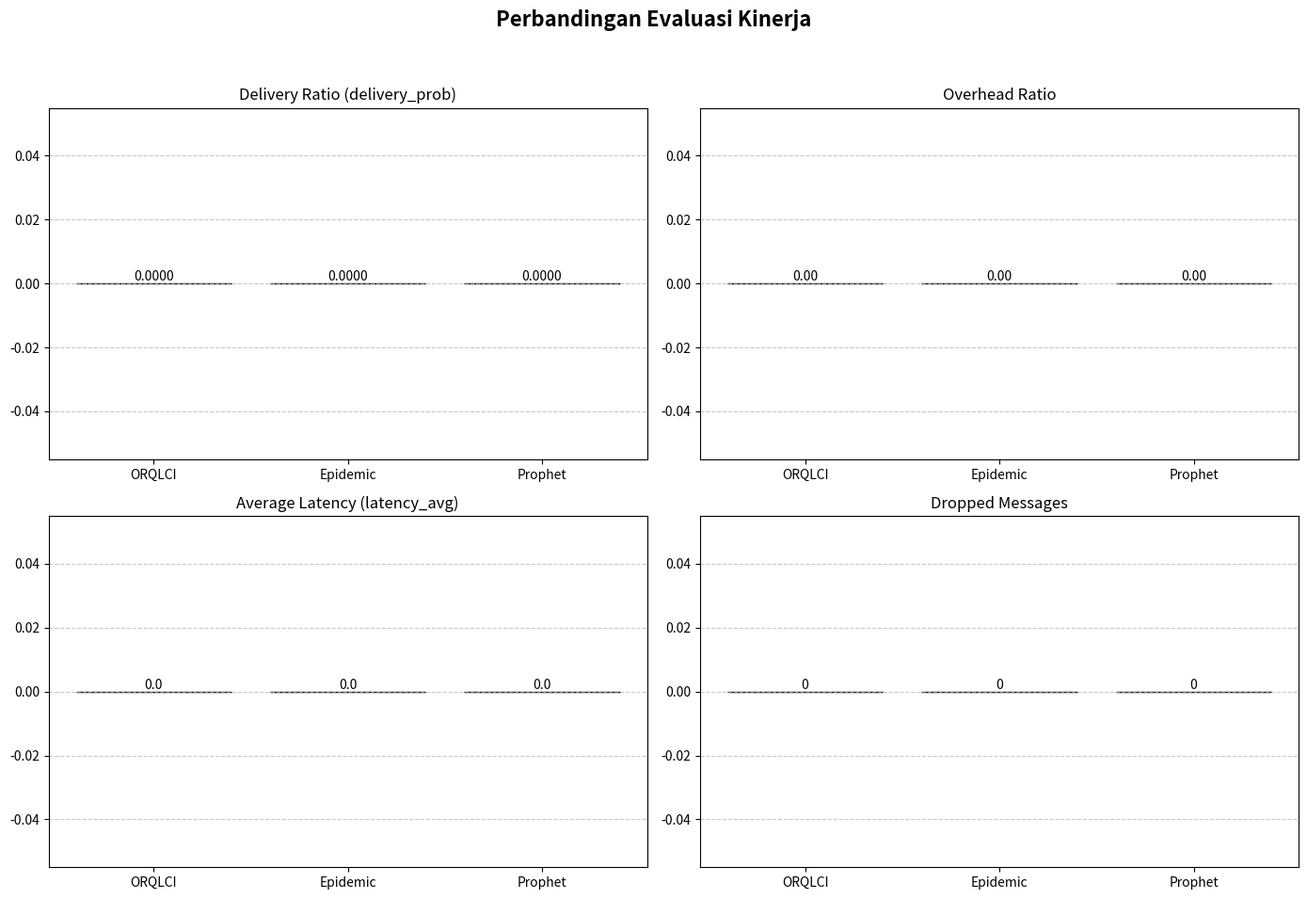

This chart was generated by the following Python code:
import matplotlib.pyplot as plt
import numpy as np
import os


def parse_message_stats(filepath):
    """
    Fungsi untuk membaca file laporan MessageStatsReport dari The ONE simulator
    dan mengambil nilai matriks yang dibutuhkan.
    """
    metrics = {
        "delivery_prob": 0.0,
        "overhead_ratio": 0.0,
        "latency_avg": 0.0,
        "dropped": 0,
    }

    if not os.path.exists(filepath):
        print(f"⚠️ Peringatan: File '{filepath}' tidak ditemukan! Menggunakan nilai 0.")
        return metrics

    print(f"Membaca data dari: {filepath}")
    with open(filepath, "r") as file:
        for line in file:
            line = line.strip()
            if ": " in line:
                key, val = line.split(": ", 1)

                # Ekstrak data jika kunci cocok
                if key == "delivery_prob":
                    metrics["delivery_prob"] = float(val)
                elif key == "overhead_ratio":
                    metrics["overhead_ratio"] = float(val)
                elif key == "latency_avg":
                    metrics["latency_avg"] = float(val)
                elif key == "dropped":
                    metrics["dropped"] = float(val)

    return metrics


def plot_comparison(protocols, delivery_data, overhead_data, latency_data, drop_data):
    # Konfigurasi plot
    fig, axs = plt.subplots(2, 2, figsize=(14, 10))
    fig.suptitle(
        "Perbandingan Evaluasi Kinerja",
        fontsize=16,
        fontweight="bold",
    )

    colors = ["#1f77b4", "#ff7f0e", "#2ca02c"]

    # 1. Delivery Ratio
    axs[0, 0].bar(protocols, delivery_data, color=colors, edgecolor="black")
    axs[0, 0].set_title("Delivery Ratio (delivery_prob)")
    axs[0, 0].grid(axis="y", linestyle="--", alpha=0.7)
    for i, v in enumerate(delivery_data):
        axs[0, 0].text(
            i,
            v + (max(delivery_data) * 0.01 if max(delivery_data) > 0 else 0),
            f"{v:.4f}",
            ha="center",
            va="bottom",
        )

    # 2. Overhead Ratio
    axs[0, 1].bar(protocols, overhead_data, color=colors, edgecolor="black")
    axs[0, 1].set_title("Overhead Ratio")
    axs[0, 1].grid(axis="y", linestyle="--", alpha=0.7)
    for i, v in enumerate(overhead_data):
        axs[0, 1].text(
            i,
            v + (max(overhead_data) * 0.01 if max(overhead_data) > 0 else 0),
            f"{v:.2f}",
            ha="center",
            va="bottom",
        )

    # 3. Average Latency
    axs[1, 0].bar(protocols, latency_data, color=colors, edgecolor="black")
    axs[1, 0].set_title("Average Latency (latency_avg)")
    axs[1, 0].grid(axis="y", linestyle="--", alpha=0.7)
    for i, v in enumerate(latency_data):
        axs[1, 0].text(
            i,
            v + (max(latency_data) * 0.01 if max(latency_data) > 0 else 0),
            f"{v:.1f}",
            ha="center",
            va="bottom",
        )

    # 4. Drop Messages
    axs[1, 1].bar(protocols, drop_data, color=colors, edgecolor="black")
    axs[1, 1].set_title("Dropped Messages")
    axs[1, 1].grid(axis="y", linestyle="--", alpha=0.7)
    for i, v in enumerate(drop_data):
        axs[1, 1].text(
            i,
            v + (max(drop_data) * 0.01 if max(drop_data) > 0 else 0),
            f"{int(v)}",
            ha="center",
            va="bottom",
        )

    plt.tight_layout(rect=[0, 0.03, 1, 0.95])

    # Simpan hasil plot
    output_filename = "hasil_skripsi/test_1/Haggle/test1/Energy_Chart.png"
    output_directory = os.path.dirname(output_filename)
    if not os.path.exists(output_directory):
        os.makedirs(output_directory)

    plt.savefig(output_filename, dpi=300)
    print(
        f"\n[SUKSES] Grafik berhasil di-generate dan disimpan sebagai '{os.path.abspath(output_filename)}'"
    )


if __name__ == "__main__":
    print("=== Skrip Plotting Otomatis dari MessageStatsReport ===")
    # report_files = {
    #     "ORQLCI": "reports_skripsi/ShortestPathMapBasedMovement/ORQLCI/ORQLCI_StateAware_Replication_MessageStatsReport.txt",
    #     "Epidemic": "reports_skripsi/ShortestPathMapBasedMovement/Epidemic/Epidemic_StateAware_Replication_MessageStatsReport.txt",
    #     "Prophet": "reports_skripsi/ShortestPathMapBasedMovement/Prophet/Prophet_StateAware_Replication_MessageStatsReport.txt",
    # }

    report_files = {
        "ORQLCI": "hasil_skripsi/test_1/Haggle/test1/ORQLCI_Haggle_Infocom5_Final_MessageStatsReport.txt",
        "Epidemic": "hasil_skripsi/test_1/Haggle/test1/Epidemic_Haggle_Infocom5_Baseline_MessageStatsReport.txt",
        "Prophet": "hasil_skripsi/test_1/Haggle/test1/Prophet_Haggle_Infocom5_Baseline_MessageStatsReport.txt",
    }

    protocols = list(report_files.keys())

    delivery_data = []
    overhead_data = []
    latency_data = []
    drop_data = []

    # Membaca data dari tiap file report
    for proto in protocols:
        filepath = report_files[proto]
        stats = parse_message_stats(filepath)

        delivery_data.append(stats["delivery_prob"])
        overhead_data.append(stats["overhead_ratio"])
        latency_data.append(stats["latency_avg"])
        drop_data.append(stats["dropped"])

    # Membuat Grafik
    plot_comparison(protocols, delivery_data, overhead_data, latency_data, drop_data)
